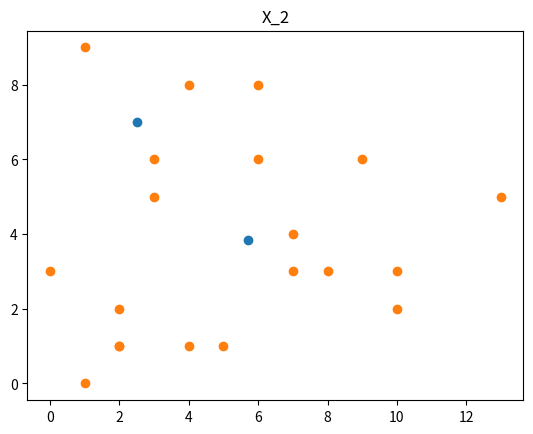

Python code for this plot:
import numpy as np
import matplotlib.pyplot as plt

# K_Means(X, K) , X is samples, K is number of clusters
#   Computes K cluster centers based on Euclidean distance
#     1. Generates unique random indexes to use as initial cluster centers
#     2. Assigns each sample to a cluster center based on smallest Euclidean distance using calc_dist()
#     3. Updates cluster center as a sample is added to its cluster
#     4. Returns cluster centers
def K_Means(X, K):
    n = X.shape[0]  # number of samples
    f = X.shape[1]  # number of features

    # print("n: ", n, "\tf: ", f, "\tK: ", K)

    # Generate random indeces for centers
    C = np.empty([K,f])     # cluster centers, updated and returned by this function
    C_n = np.zeros(K)       # number of samples in cluster of same index
    # print("Cz: \n", C)

    i = 0
    while i < K :
        x = np.random.randint(0, n)
        # print("x: ", x, ",\ti: ", i)
        # print("X[x]: \n", X[x])
        if(X[x] not in C):    # if already a random center, set back i to regenerate (so we have unique centers)
            C[i] = X[x]
            i += 1

    # print("C: \n", C)
    # For each sample, assign to a center and update that center
    for i in range(X.shape[0]):
        min_dist = 9999999999   # arbitrarily large initialization
        c_i = 0                 # index of the center that sample X[i] belongs too
        # choose a center c_i that sample X[i] is closest to
        for j in range(K):
            dist = calc_dist(C[j], X[i])    # C[j] : center value being tried
            if(dist < min_dist):
                min_dist = dist
                c_i = j
        # Update the center
        current_sum = C[c_i] * C_n[c_i]
        C_n[c_i] += 1 # update number of samples in cluster
        C[c_i] = ( current_sum + X[i] ) / C_n[c_i]

    return C

def K_Means_better(X,K):
    f = X.shape[1]              # number of features
    n = 20                      # minimum number of times to run K_Means(X,K)
    sets = np.zeros((n, K, f))  # generated sets of cluster centers, n sets of shape [K,f]
    counts = np.zeros(n)        # how many times some cluster set is returned

    # Generate cluster centers many times
    # Run minimum number of times, then start checking if a set of cluster centers is a majority
    # print("here0")
    while (np.sum(counts) < n) or (np.amax(counts) / np.sum(counts) <= .5) :
        if np.sum(counts) > 198 :
            print(np.amax(counts) / np.sum(counts))
        # Generate clusters
        C = K_Means(X, K)
        print("C: \n", C)
        # Compare against every previously generated set of cluster centers
        for i in range(n):
            # If same as one generated before, add to that one's count
            if( np.array_equal(C, sets[i]) ):
                counts[i] += 1
                break
            # If not and this set of cluster centers is empty (all zeroes), fill it in
            elif ( np.array_equal(sets[i], np.zeros([K,f])) ):
                sets[i] = C
                counts[i] += 0
                break
            # If we're out of room, attach it
            else:
                sets = np.append(sets, [C], axis=0)
                break
    # return the set cluster centers with the most returns
    print("counts: ", counts)
    print("sets: ", sets)
    return sets[0:1]

# calc_dist(a,n) , a is a point, b is a point
#   Finds Euclidean distance between two points
def calc_dist(a, b):
    dist = 0
    for i in range(a.shape[0]):
        dist = dist + np.square(a[i]-b[i])
    return np.sqrt(dist)



# print("~~~~~~~~~~~~~~~~~~~~~~~~~~~~~~~~~~~~~~ Test Zone (Ignore) (it's just me learning python lol) ~~~~~~~~~~~~~~~~~~~~~~~~~~~~~~~~~~~~~~~~~~~~~")

# a = np.array([[[1,2], [4,5]], [[1,2], [4,5]]])
# b = np.array([[[1,2], [4,5]], [[2,2], [4,5]]])
# c = np.zeros((4,2,3))
# print("c: \n", c)
# p = np.array([[1,2,1],[4,5,4]])
# d = np.array(p)
# c = np.append(c, [d], axis=0)
# print("c: \n", c)
# print("c[]: \n", c[1])

# print("d: \n", d)

# if(np.array_equal(a[1,0,0],b[1,0,0])):
#     print("Yes")
# else:
#     print("No")


# print("~~~~~~~~~~~~~~~~~~~~~~~~~~~~~~~~~~~~~~ First Part ~~~~~~~~~~~~~~~~~~~~~~~~~~~~~~~~~~~~~~~~~~~~~~")
# X = np.array( [[0], [1], [2], [7], [8], [9], [12], [14], [15]] )
# K = 3
# C = K_Means(X, K)

# # Visuals for debugging
# print("X: \n", X)
# print("C: \n", C)
# plt.scatter(C, np.ones((C.shape[0],1)), label='centers')
# plt.scatter(X, np.zeros((X.shape[0],1)), label='samples')
# plt.title('X')
# plt.show()

print("~~~~~~~~~~~~~~~~~~~~~~~~~~~~~~~~~~~~~~ Second Part ~~~~~~~~~~~~~~~~~~~~~~~~~~~~~~~~~~~~~~~~~~~~~")
X_2 = np.array( [ [1, 0], [7, 4], [9, 6], [2, 1], [4, 8], [0, 3], [13, 5], [6, 8], [7, 3], [3, 6], [2, 1], [8, 3], [10, 2], [3, 5], [5, 1], [1, 9], [10, 3], [4, 1], [6, 6], [2, 2] ] )
K_2 = 2
C_2 = K_Means_better(X_2, K_2)

# Visuals for debugging
print("X_2: \n", X_2)
print("C_2: \n", C_2)
plt.scatter(C_2[:,0], C_2[:,1], label='centers')
plt.scatter(X_2[:,0], X_2[:,1], label='samples')
plt.title('X_2')
plt.show()